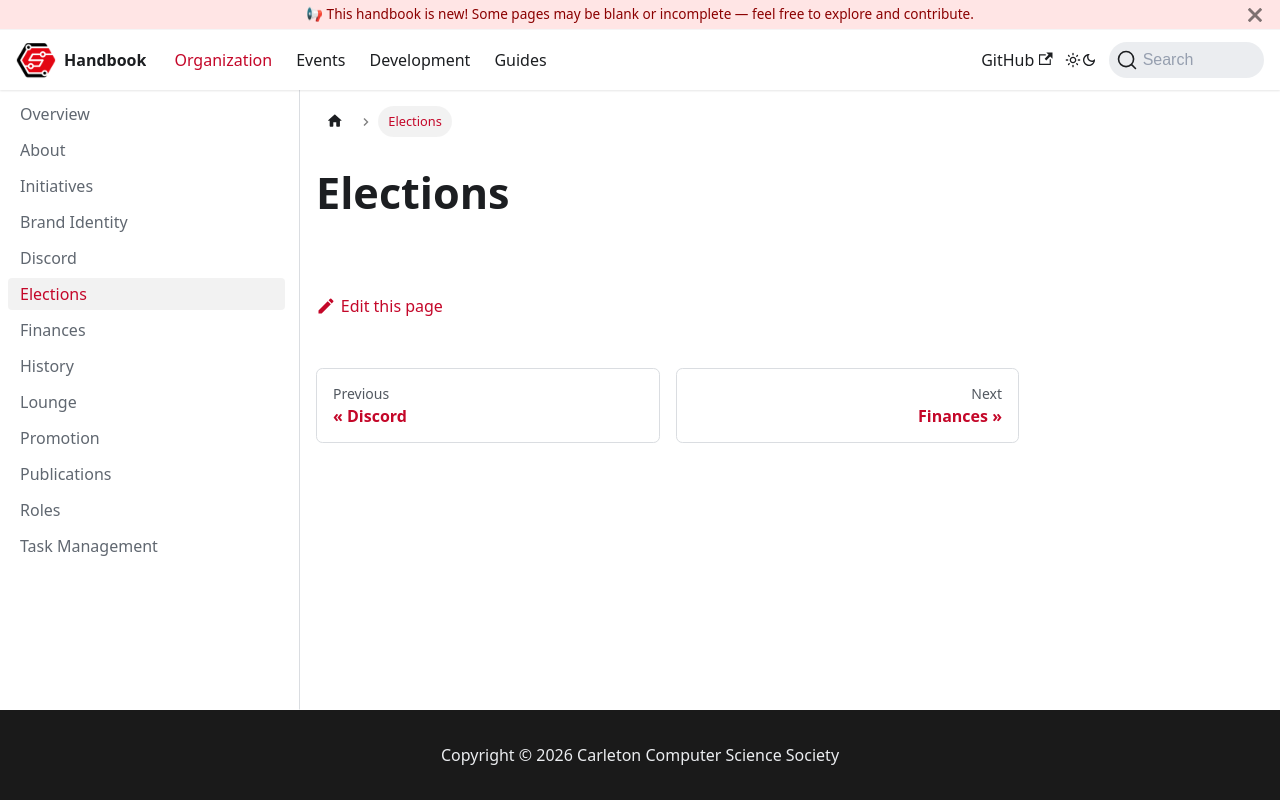

repository: CarletonComputerScienceSociety/handbook · page: docs/organization/elections/index.html · generator: docusaurus

# Elections
